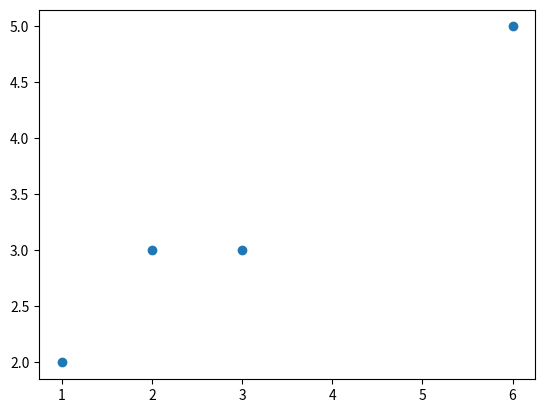

Write the Python code that produced this figure.
import matplotlib.pyplot as plt

x = [1,2,3,6]
y = [2,3,3,5]

plt.scatter(x,y)
plt.show()
